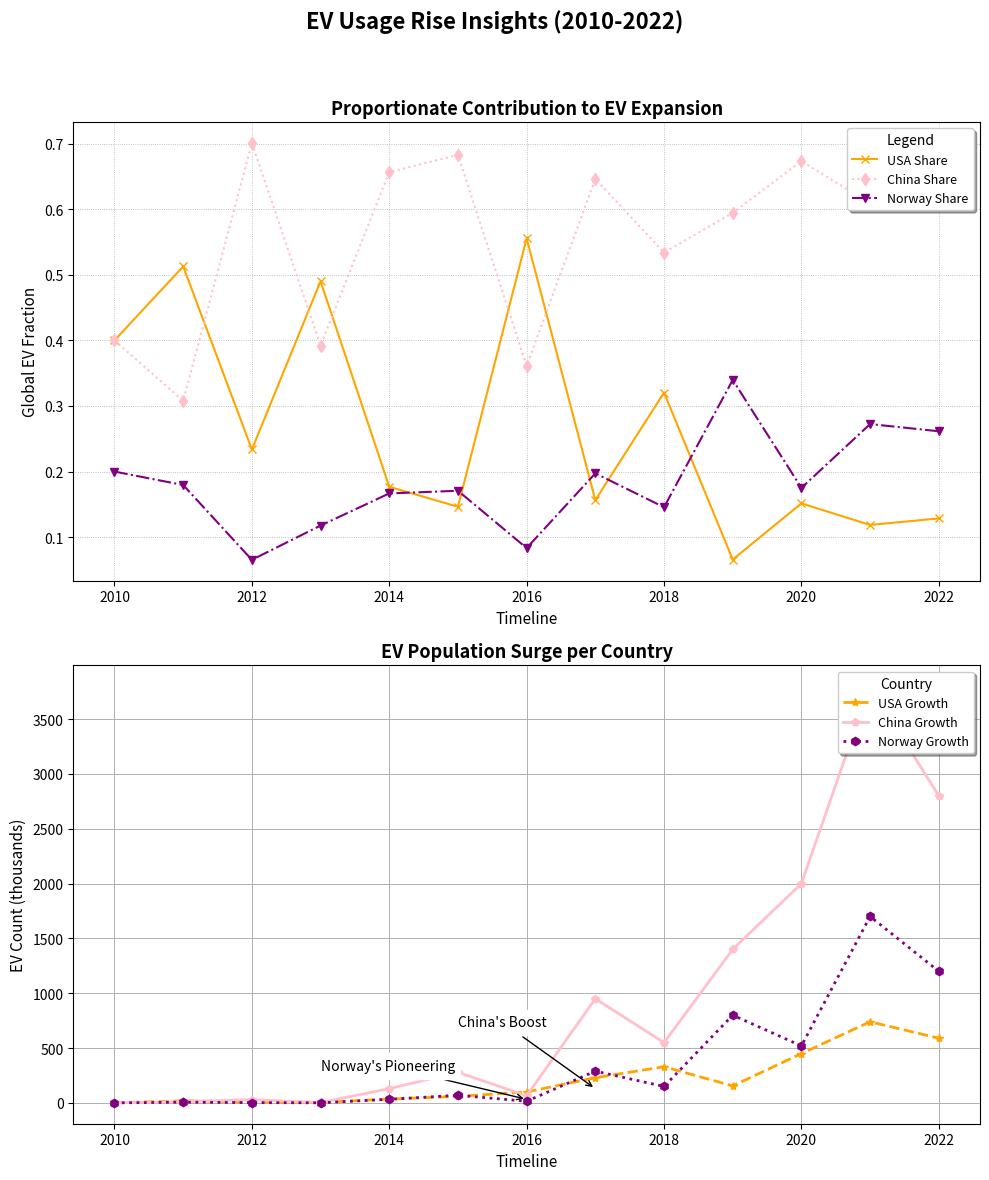

Write the Python code that produced this figure.
import matplotlib.pyplot as plt
import numpy as np

years = np.arange(2010, 2023)

usa_ev_growth = np.array([1, 20, 10, 5, 35, 60, 100, 230, 330, 155, 450, 740, 590])
china_ev_growth = np.array([1, 12, 30, 4, 130, 280, 65, 950, 550, 1400, 2000, 3800, 2800])
norway_ev_growth = np.array([0.5, 7, 2.8, 1.2, 33, 70, 15, 290, 150, 800, 520, 1700, 1200])

fig, axs = plt.subplots(2, 1, figsize=(10,12))
fig.suptitle('EV Usage Rise Insights (2010-2022)', fontsize=16, fontweight='bold')

usa_contribution = usa_ev_growth / (usa_ev_growth + china_ev_growth + norway_ev_growth)
china_contribution = china_ev_growth / (usa_ev_growth + china_ev_growth + norway_ev_growth)
norway_contribution = norway_ev_growth / (usa_ev_growth + china_ev_growth + norway_ev_growth)

# Shuffle colors: Changed USA, China, and Norway color assignments
axs[0].plot(years, usa_contribution, label='USA Share', color='orange', linestyle='-', marker='x', linewidth=1.5)
axs[0].plot(years, china_contribution, label='China Share', color='pink', linestyle=':', marker='d', linewidth=1.5)
axs[0].plot(years, norway_contribution, label='Norway Share', color='purple', linestyle='-.', marker='v', linewidth=1.5)

axs[0].set_title('Proportionate Contribution to EV Expansion', fontsize=13, fontweight='bold')
axs[0].set_xlabel('Timeline', fontsize=11)
axs[0].set_ylabel('Global EV Fraction', fontsize=11)
axs[0].legend(loc='upper right', fontsize=9, frameon=True, shadow=True, title='Legend', title_fontsize=10)
axs[0].grid(True, which='both', linestyle=':', linewidth=0.6)

# Shuffle colors: Changed USA, China, and Norway color assignments
axs[1].plot(years, usa_ev_growth, label='USA Growth', color='orange', linestyle='--', marker='*', linewidth=2)
axs[1].plot(years, china_ev_growth, label='China Growth', color='pink', linestyle='-', marker='p', linewidth=2)
axs[1].plot(years, norway_ev_growth, label='Norway Growth', color='purple', linestyle=':', marker='h', linewidth=2)

axs[1].set_title('EV Population Surge per Country', fontsize=13, fontweight='bold')
axs[1].set_xlabel('Timeline', fontsize=11)
axs[1].set_ylabel('EV Count (thousands)', fontsize=11)
axs[1].legend(title="Country", loc='upper right', fontsize=9, frameon=True, shadow=True)
axs[1].grid(which='both', linestyle='-', linewidth=0.7)

axs[1].annotate('China\'s Boost', xy=(2017, 130), xytext=(2015, 700),
                arrowprops=dict(facecolor='black', arrowstyle='->'), fontsize=10, backgroundcolor='w')
axs[1].annotate('Norway\'s Pioneering', xy=(2016, 33), xytext=(2013, 300),
                arrowprops=dict(facecolor='black', arrowstyle='->'), fontsize=10, backgroundcolor='w')

fig.tight_layout(rect=[0, 0, 1, 0.95])

plt.show()
